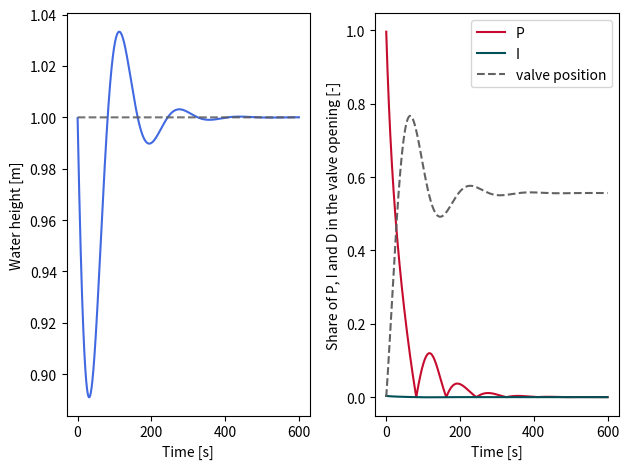

Source code (Python):
#quelques couleurs
rouge_A='#C60C2E'
vert1_A='#005157'
vert2_A='#627D77'
vert3_A='#9EB28F'
vert4_A='#C5E5A4'
medblue='royalblue'
gris1_A='#595A5C'
coule=[rouge_A,vert1_A,vert2_A,vert3_A,vert4_A,medblue,gris1_A]
import numpy as np
import matplotlib.pyplot as plt

def fc_valve_curve(characteristic, valve_pos,Qmax):
	if characteristic == "linear":
		Qalim = Qmax * valve_pos
	elif characteristic == "equal_pct":
		Qalim = Qmax * np.exp(3.5 * (valve_pos - 1))
	elif characteristic == "quadratic":
		Qalim = Qmax * valve_pos**2
	return Qalim

#valve characteristic ="equal_pct" or "quadratic" or "linear"
characteristic="linear" 

# Geometrical data
Pi = 3.14159269 #nombre pi
Dr = 1 #m tank diameter
Ds = 0.04 #m outlet diameter
Sr = Pi * Dr**2 / 4 #m² tank surface 
Ss = Pi * Ds**2 / 4 #m² outlet surface
H0 = 1 #m tank height
B = Ss / Sr * np.sqrt(2 * 9.81) # precompute B, constant in the equation for h

# PID parameters
prop_band = 0.5 # m
Tn = 15
Td = 0
Qmax = 10 # L/s supply flowrate
KP = 1 / prop_band # proportional gain 
Qmax = Qmax / 1000 #conversion to m3/s

# initial values
h = H0 #m height =set point heit
Qalim = 0  # no flow rate
sim_time= 600 # simulation duration s

# time and timestep
t = 0
dt = 0.05 # [s] time stem /sampling rate

#Remise à zero des paramètres de calcul de la regulation
sum_error = 0
delta_error = 0
valve_position = 0
deltaT_previous = 0

pcent_P,pcent_I,pcent_D=[],[],[]
time,height=[],[]
v_pos=[]

while t <= sim_time:
	#Euler explicit for water height
	A = Qalim / Sr #compute A 
	h = dt * (A - B * np.sqrt(h)) + h
	#integral action
	sum_error = dt / Tn * (H0 - h) + sum_error
	#derivative action
	delta_error = (H0 - h) - deltaT_previous
	#computation of the valve position with PID
	valve_position = KP * ((H0 - h) + sum_error + Td * delta_error / dt)

	#Control for valve opening
	if valve_position < 0:
		valve_position = 0
		Qalim = 0
	elif valve_position > 1:
		valve_position = 1
		Qalim = Qmax
	else:
		Qalim=fc_valve_curve(characteristic, valve_position,Qmax)
	v_pos.append(valve_position)
	# let's see and plot who does what at each time step
	if valve_position > 0:
		pcent_P.append(abs (H0 - h) * KP / valve_position)
		pcent_I.append( KP * (H0 - h) * (dt / Tn) / valve_position)
		pcent_D.append(KP * (Td * delta_error / dt) / valve_position)
	else:
		pcent_P.append(0)
		pcent_I.append(0)
		pcent_D.append(0)
	deltaT_previous = H0 - h
	t+=dt
	time.append(t)
	height.append(h)

plt.subplot(121)
plt.xlabel("Time [s]")
plt.ylabel("Water height [m]")
plt.plot(time, height,color=coule[-2],linestyle="-",alpha=1,marker='')
plt.plot(time, np.ones(len(time))*H0,color=coule[-1],linestyle="--",alpha=0.85,marker='')

plt.subplot(122)
plt.xlabel("Time [s]")
plt.ylabel("Share of P, I and D in the valve opening [-]")
plt.plot(time, pcent_P,color=coule[0],linestyle="-",alpha=1,marker='',label="P")
plt.plot(time, pcent_I,color=coule[1],linestyle="-",alpha=1,marker='',label="I")
if Td != 0:
	plt.plot(time, pcent_D,color=coule[2],linestyle="-",alpha=1,marker='',label="D")
plt.plot(time, v_pos,color=coule[-1],linestyle="--",alpha=0.95,marker='',label="valve position")

plt.legend()
plt.tight_layout()
